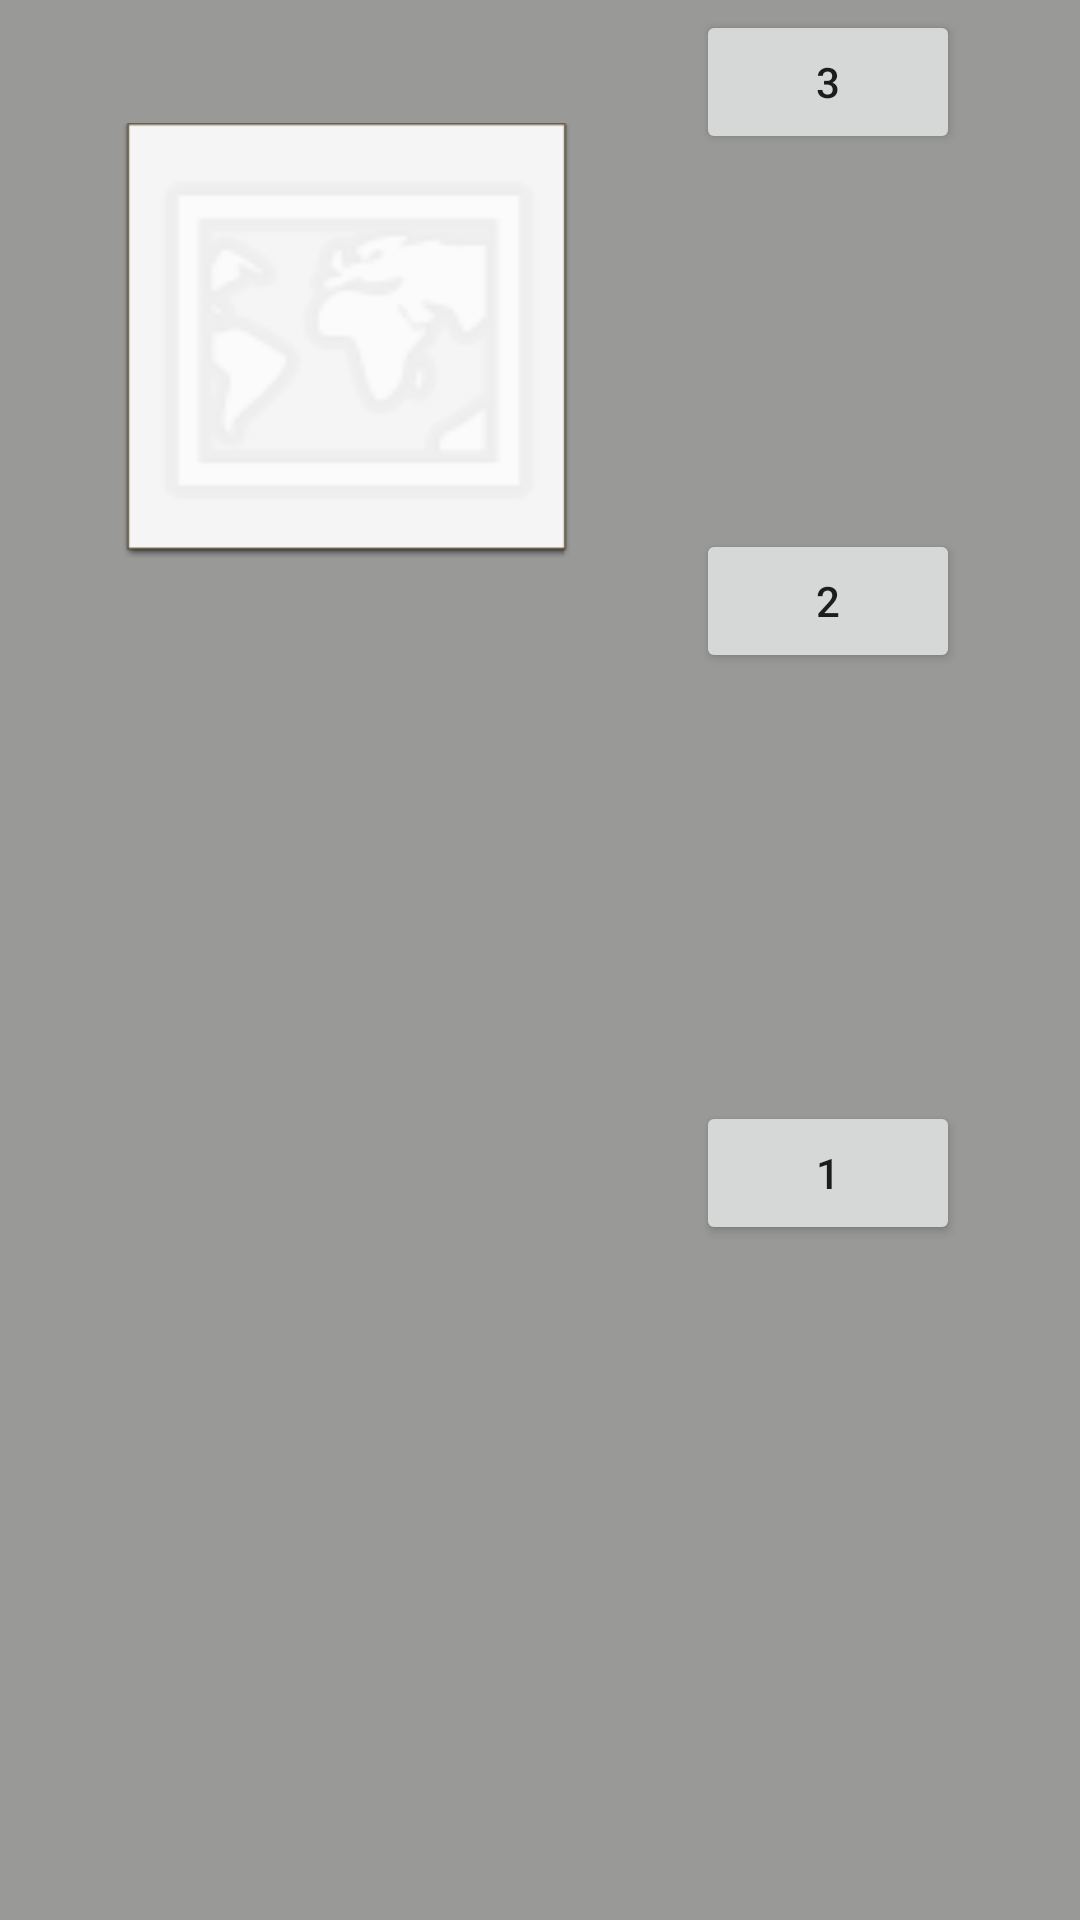

This screen was rendered from an Android layout file. Write that file and the resources it references.
<!-- AndroidManifest.xml: application theme Theme.MobilProgramlamaOrnekleri -->
<!-- res/layout/activity_main_h15.xml -->
<?xml version="1.0" encoding="utf-8"?>
<androidx.constraintlayout.widget.ConstraintLayout xmlns:android="http://schemas.android.com/apk/res/android"
    xmlns:app="http://schemas.android.com/apk/res-auto"
    xmlns:tools="http://schemas.android.com/tools"
    android:layout_width="match_parent"
    android:layout_height="match_parent"
    android:background="#999A97"
    tools:context=".MainActivityH15">

    <Button
        android:id="@+id/buttonh1"
        android:layout_width="wrap_content"
        android:layout_height="wrap_content"
        android:layout_marginTop="16dp"
        android:layout_marginEnd="40dp"
        android:layout_marginBottom="138dp"
        android:onClick="cagir3"
        android:text="3"
        app:layout_constraintBottom_toTopOf="@+id/buttonh2"
        app:layout_constraintEnd_toEndOf="parent"
        app:layout_constraintStart_toEndOf="@+id/imageButton"
        app:layout_constraintTop_toTopOf="parent" />

    <Button
        android:id="@+id/buttonh3"
        android:layout_width="wrap_content"
        android:layout_height="wrap_content"
        android:layout_marginEnd="40dp"
        android:layout_marginBottom="225dp"
        android:onClick="cagir1"
        android:text="1"
        app:layout_constraintBottom_toBottomOf="parent"
        app:layout_constraintEnd_toEndOf="parent" />

    <Button
        android:id="@+id/buttonh2"
        android:layout_width="wrap_content"
        android:layout_height="wrap_content"
        android:layout_marginEnd="40dp"
        android:onClick="cagir2"
        android:text="2"
        app:layout_constraintBottom_toTopOf="@+id/buttonh3"
        app:layout_constraintEnd_toEndOf="parent"
        app:layout_constraintTop_toTopOf="parent"
        app:layout_constraintVertical_bias="0.553" />

    <ImageButton
        android:id="@+id/imageButton"
        android:layout_width="0dp"
        android:layout_height="145dp"
        android:layout_marginStart="41dp"
        android:layout_marginTop="41dp"
        android:layout_marginEnd="42dp"
        android:background="@android:drawable/ic_menu_mapmode"
        android:scaleType="fitCenter"
        app:layout_constraintEnd_toStartOf="@+id/buttonh1"
        app:layout_constraintStart_toStartOf="parent"
        app:layout_constraintTop_toTopOf="parent" />

    <ImageButton
        android:id="@+id/imageButton3"
        android:layout_width="0dp"
        android:layout_height="145dp"
        android:layout_marginStart="41dp"
        android:layout_marginTop="41dp"
        android:layout_marginEnd="42dp"
        android:background="@android:drawable/editbox_dropdown_light_frame"
        android:scaleType="fitCenter"
        app:layout_constraintEnd_toStartOf="@+id/buttonh1"
        app:layout_constraintStart_toStartOf="parent"
        app:layout_constraintTop_toTopOf="parent" />

</androidx.constraintlayout.widget.ConstraintLayout>
<!-- resources referenced by this layout -->
<resources>
  <style name="Theme.MobilProgramlamaOrnekleri" parent="Theme.MaterialComponents.DayNight.DarkActionBar">
          
          <item name="colorPrimary">@color/purple_500</item>
          <item name="colorPrimaryVariant">@color/purple_700</item>
          <item name="colorOnPrimary">@color/white</item>
          
          <item name="colorSecondary">@color/teal_200</item>
          <item name="colorSecondaryVariant">@color/teal_700</item>
          <item name="colorOnSecondary">@color/black</item>
          
          <item name="android:statusBarColor" tools:targetApi="l">?attr/colorPrimaryVariant</item>
          
          <item name="android:windowFullscreen">true</item>
      </style>
  <!-- not gathered from this repository: default colours our renderer supplied (Android Studio template values) -->
  <color name="purple_500">#FF6200EE</color>
  <color name="purple_700">#FF3700B3</color>
  <color name="teal_200">#FF03DAC5</color>
  <color name="teal_700">#FF018786</color>
  <color name="black">#FF000000</color>
  <color name="white">#FFFFFFFF</color>
</resources>
